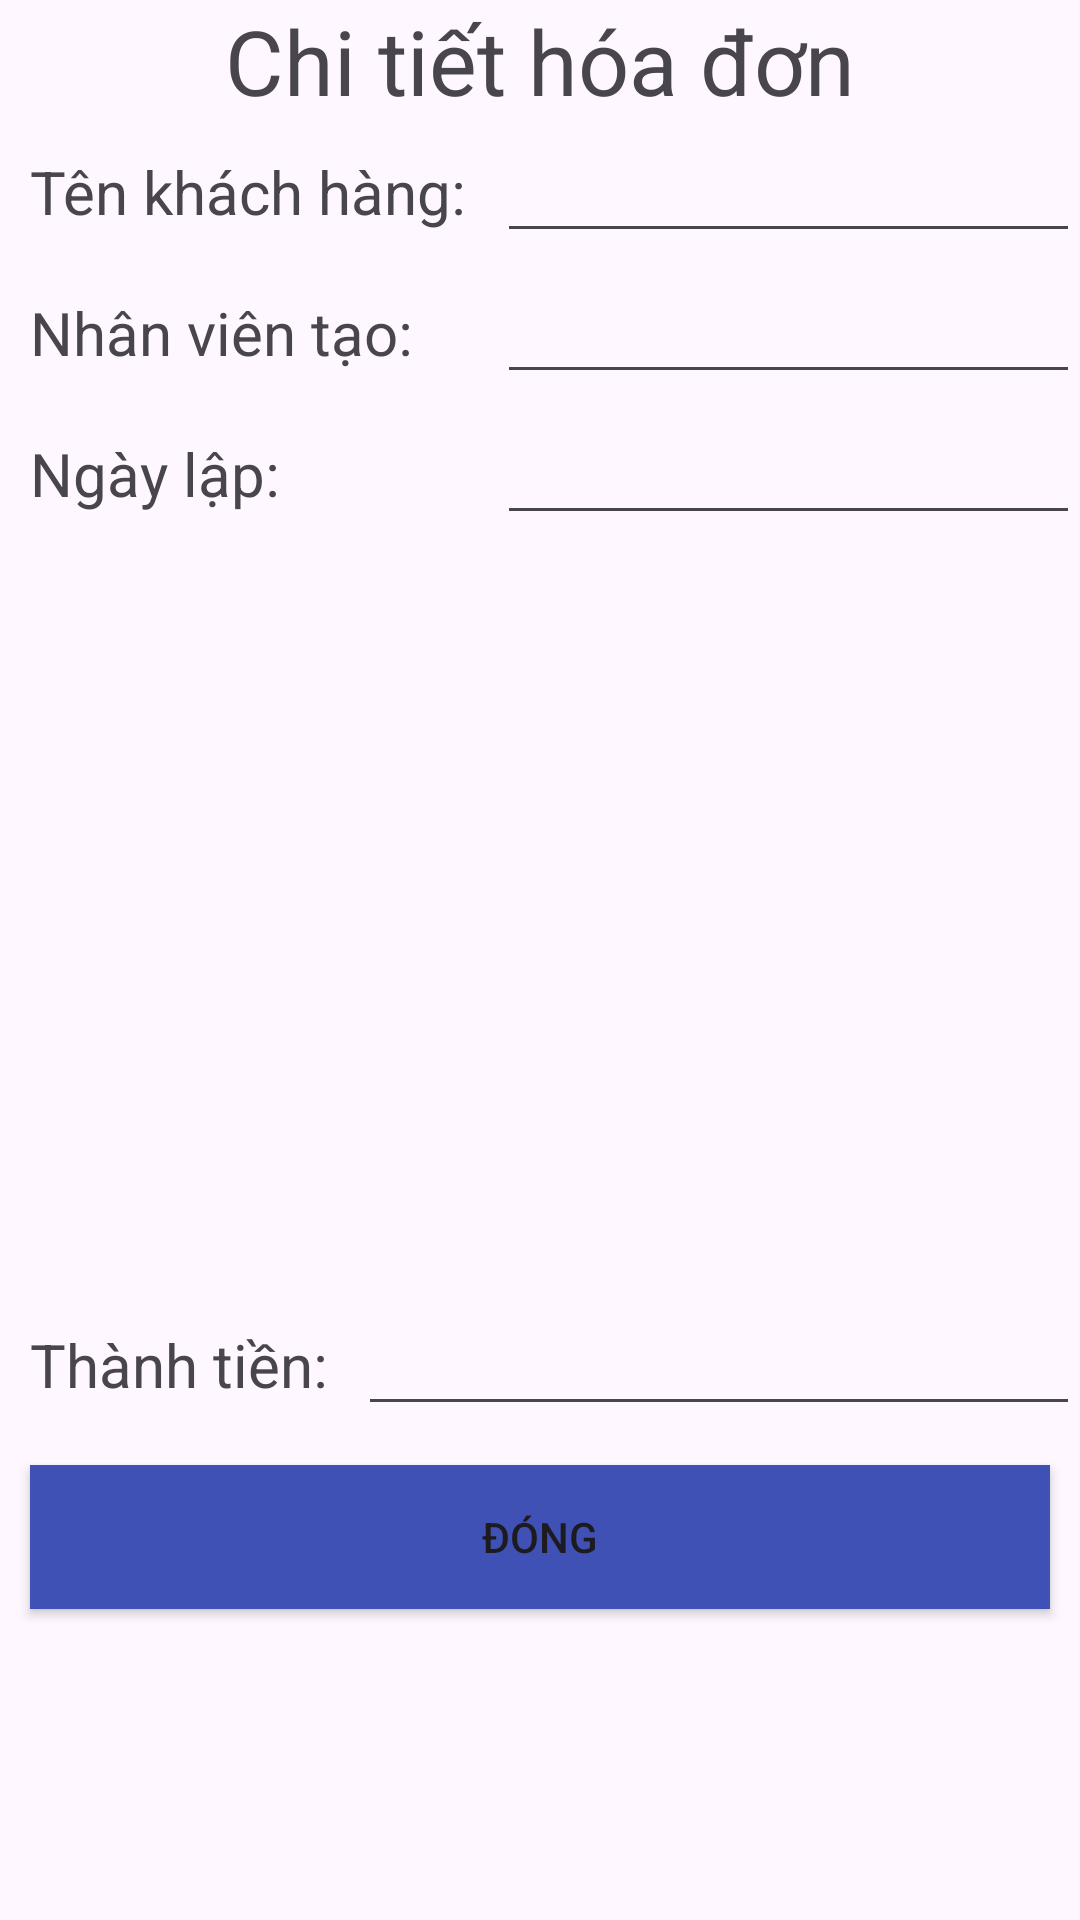

The Android layout XML behind this screen, and the referenced resources:
<!-- AndroidManifest.xml: application theme Theme.QLCHTL -->
<!-- res/layout/manager_chitiethoadon.xml -->
<?xml version="1.0" encoding="utf-8"?>
<LinearLayout xmlns:android="http://schemas.android.com/apk/res/android"
    android:layout_width="match_parent"
    android:layout_height="match_parent"
    android:orientation="vertical">
    <TextView
        android:id="@+id/textView5"
        android:layout_width="match_parent"
        android:layout_height="wrap_content"
        android:text="Chi tiết hóa đơn"
        android:textSize="30sp"
        android:textAlignment="center"/>
    <TableLayout
        android:layout_width="match_parent"
        android:layout_height="wrap_content">
        <TableRow>
            <TextView
                android:layout_width="wrap_content"
                android:layout_height="wrap_content"
                android:text="Tên khách hàng:"
                android:padding="10dp"
                android:textSize="20sp"/>
            <EditText
                android:id="@+id/txt_tenkh"
                android:layout_width="wrap_content"
                android:layout_height="wrap_content"
                android:ems="10"
                android:inputType="text"
                android:text=""
                android:layout_weight="10"
                android:textSize="20sp"/>
        </TableRow>
        <TableRow>
            <TextView
                android:layout_width="wrap_content"
                android:layout_height="wrap_content"
                android:text="Nhân viên tạo:"
                android:padding="10dp"
                android:textSize="20sp"/>

            <EditText
                android:id="@+id/txt_tennv"
                android:layout_width="wrap_content"
                android:layout_height="wrap_content"
                android:layout_weight="10"
                android:ems="10"
                android:inputType="text"
                android:text=""
                android:textSize="20sp" />
        </TableRow>
        <TableRow>
            <TextView
                android:layout_width="wrap_content"
                android:layout_height="wrap_content"
                android:text="Ngày lập:"
                android:padding="10dp"
                android:textSize="20sp"/>
            <EditText
                android:id="@+id/txt_date"
                android:layout_width="wrap_content"
                android:layout_height="wrap_content"
                android:ems="10"
                android:inputType="text"
                android:text=""
                android:layout_weight="10"
                android:textSize="20sp"/>
        </TableRow>
        <ListView
            android:id="@+id/lst_danhsach"
            android:layout_width="match_parent"
            android:layout_height="250dp">
        </ListView>
    <TableLayout
        android:layout_width="match_parent"
        android:layout_height="wrap_content">
        <TableRow>
            <TextView
                android:layout_width="wrap_content"
                android:layout_height="wrap_content"
                android:text="Thành tiền:"
                android:padding="10dp"
                android:textSize="20sp"/>
            <EditText
                android:id="@+id/txt_thanhtien"
                android:layout_width="wrap_content"
                android:layout_height="wrap_content"
                android:ems="10"
                android:inputType="text"
                android:text=""
                android:layout_weight="10"
                android:textSize="20sp"/>
        </TableRow>
    </TableLayout>
        <Button
            android:id="@+id/btn_back"
            android:layout_width="match_parent"
            android:layout_height="match_parent"
            android:background="#3F51B5"
            android:layout_margin="10dp"
            android:text="Đóng"/>
    </TableLayout>
</LinearLayout>
<!-- resources referenced by this layout -->
<resources>
  <style name="Theme.QLCHTL" parent="Base.Theme.QLCHTL" />
  <style name="Base.Theme.QLCHTL" parent="Theme.Material3.DayNight.NoActionBar">
          
          
      </style>
</resources>
